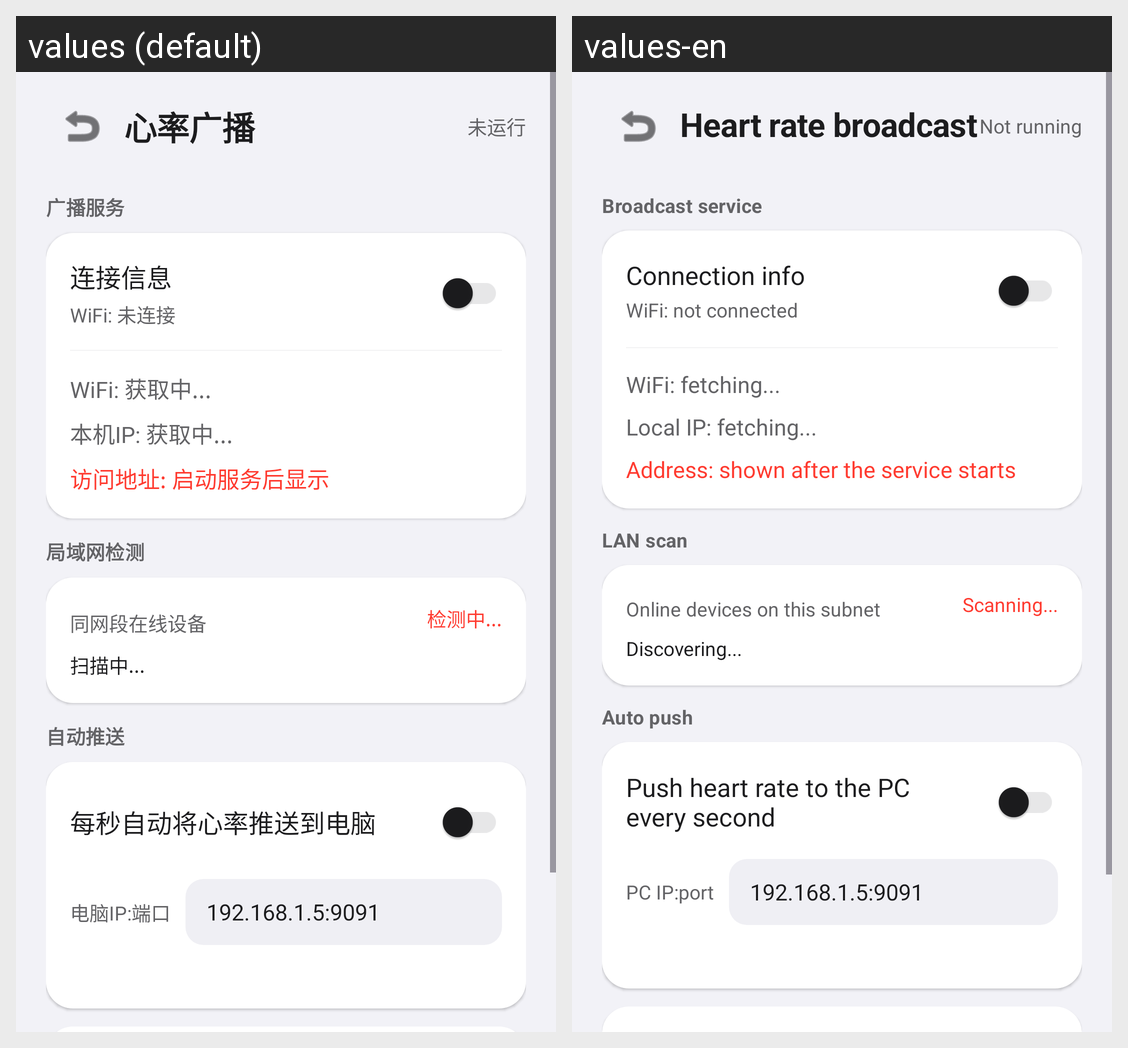

This grid shows one Android layout under two languages. Give, for every string resource on the screen, its name, the default text and each shown locale's text.
Android screen res/layout/activity_broadcast.xml rendered under 2 locales, left to right: values (default), values-en. Device: Nexus 5 (rendered at 1080×1920; each locale shown at half size, 540×960, under a caption strip naming it); theme AppTheme.
Strings drawn on this screen, with the default value and each locale's value (text and hints the layout hard-codes, and strings that could not be matched under every locale, appear in the picture but are not listed):

txt_auto_001
  values: 心率广播
  values-en: Heart rate broadcast

txt_auto_002
  values: 未运行
  values-en: Not running

txt_auto_003
  values: 广播服务
  values-en: Broadcast service

txt_auto_005
  values: 连接信息
  values-en: Connection info

txt_auto_004
  values: WiFi: 未连接
  values-en: WiFi: not connected

txt_auto_006
  values: WiFi: 获取中...
  values-en: WiFi: fetching...

txt_auto_007
  values: 本机IP: 获取中...
  values-en: Local IP: fetching...

txt_auto_008
  values: 访问地址: 启动服务后显示
  values-en: Address: shown after the service starts

txt_auto_009
  values: 局域网检测
  values-en: LAN scan

txt_auto_011
  values: 同网段在线设备
  values-en: Online devices on this subnet

txt_auto_010
  values: 检测中...
  values-en: Scanning...

txt_auto_012
  values: 扫描中...
  values-en: Discovering...

txt_auto_013
  values: 自动推送
  values-en: Auto push

txt_auto_014
  values: 每秒自动将心率推送到电脑
  values-en: Push heart rate to the PC every second

txt_auto_015
  values: 电脑IP:端口
  values-en: PC IP:port

txt_auto_016
  values: 192.168.1.5:9091
  values-en: 192.168.1.5:9091
